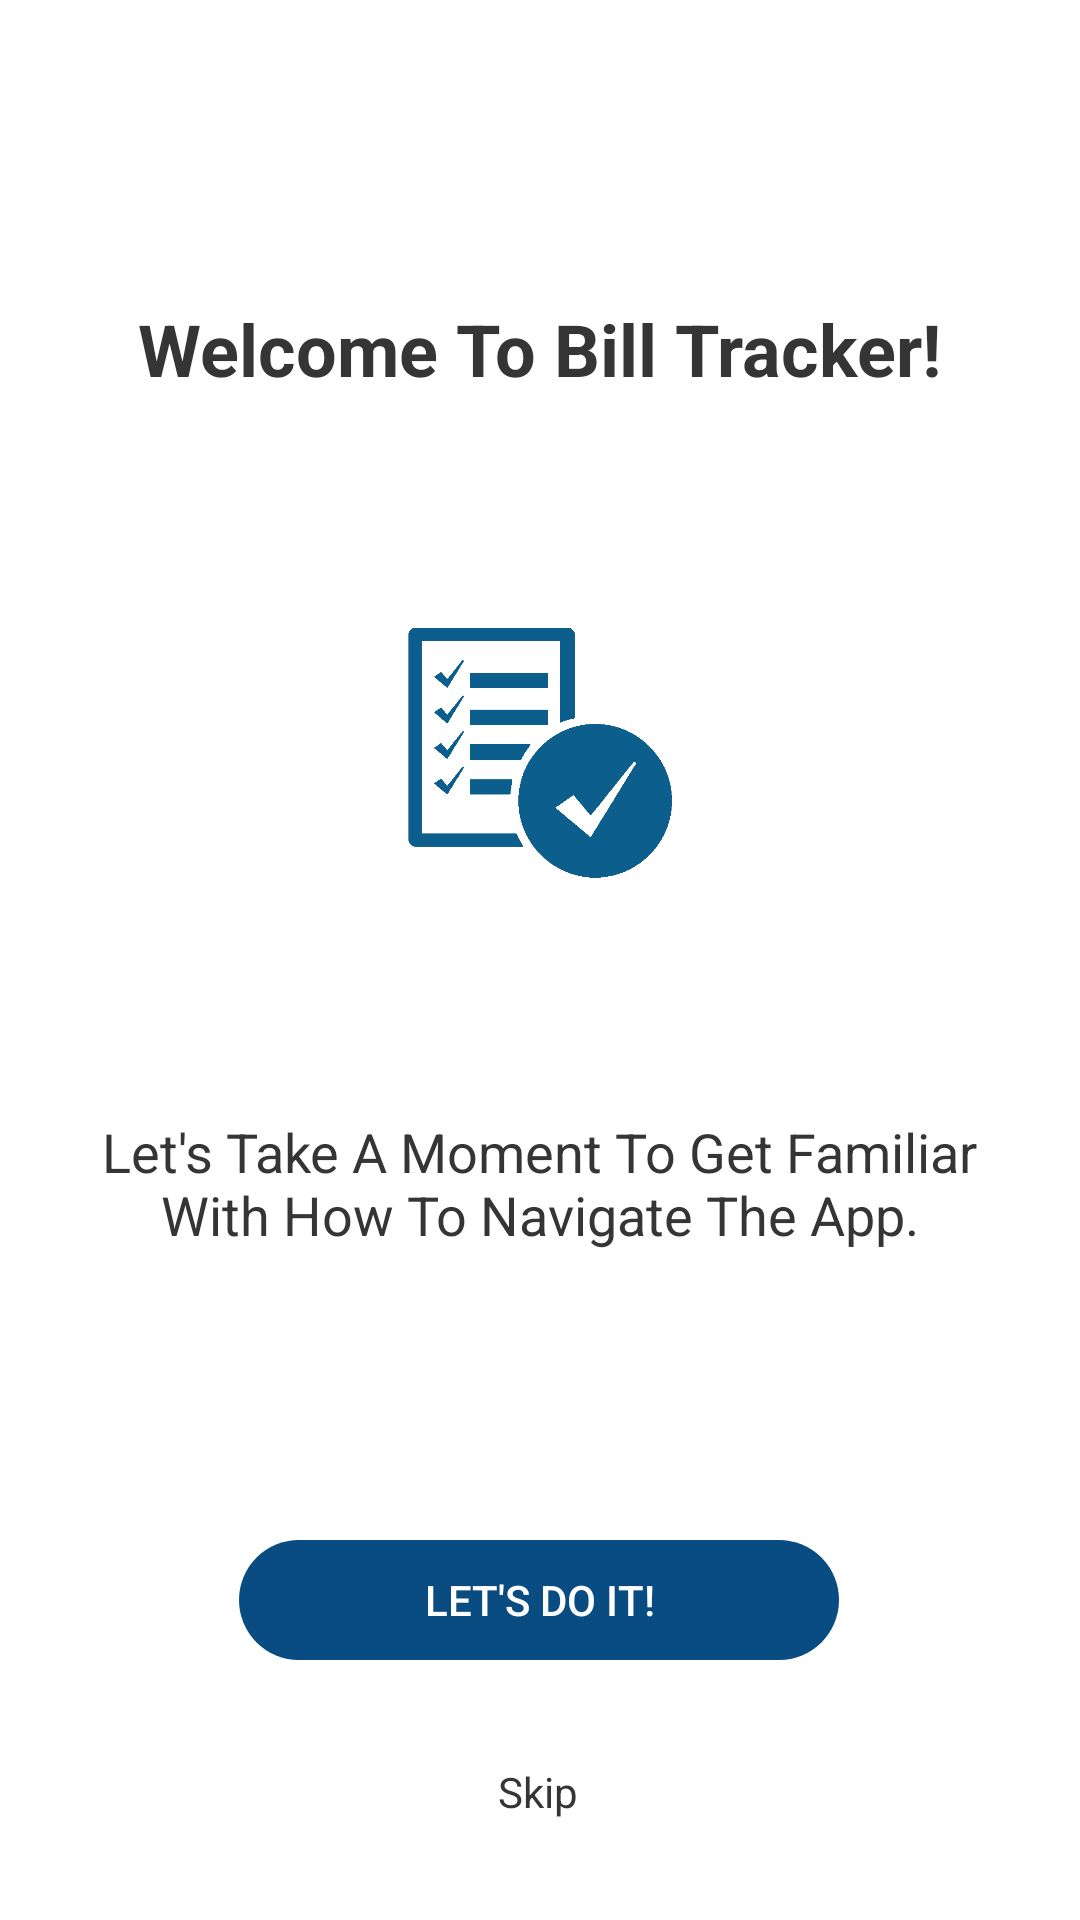

Reconstruct the res/layout file that produces this screen, plus the resources it refers to.
<!-- AndroidManifest.xml: application theme Theme.BillTracker -->
<!-- res/layout/activity_instructions1.xml -->
<?xml version="1.0" encoding="utf-8"?>
<androidx.constraintlayout.widget.ConstraintLayout xmlns:android="http://schemas.android.com/apk/res/android"
    xmlns:app="http://schemas.android.com/apk/res-auto"
    xmlns:tools="http://schemas.android.com/tools"
    android:id="@+id/instructions_1"
    android:layout_width="match_parent"
    android:layout_height="match_parent"
    android:animateLayoutChanges="true"
    tools:context=".Instructions1">

    <ScrollView
        android:layout_width="match_parent"
        android:layout_height="match_parent"
        app:layout_constraintBottom_toBottomOf="parent"
        app:layout_constraintEnd_toEndOf="parent"
        app:layout_constraintStart_toStartOf="parent"
        app:layout_constraintTop_toTopOf="parent">

        <LinearLayout
            android:layout_width="match_parent"
            android:layout_height="wrap_content"
            android:orientation="vertical">

            <androidx.constraintlayout.widget.ConstraintLayout
                android:layout_width="match_parent"
                android:layout_height="match_parent">

                <TextView
                    android:id="@+id/textView13"
                    android:layout_width="wrap_content"
                    android:layout_height="wrap_content"
                    android:layout_marginTop="100dp"
                    android:text="@string/welcomeToBillTracker"
                    android:textSize="24sp"
                    android:textStyle="bold"
                    app:layout_constraintEnd_toEndOf="parent"
                    app:layout_constraintHorizontal_bias="0.498"
                    app:layout_constraintStart_toStartOf="parent"
                    app:layout_constraintTop_toTopOf="parent" />

                <TextView
                    android:id="@+id/textView15"
                    android:layout_width="318dp"
                    android:layout_height="50dp"
                    android:layout_marginTop="72dp"
                    android:gravity="center"
                    android:text="@string/getFamiliar"
                    android:textSize="18sp"
                    app:layout_constraintEnd_toEndOf="parent"
                    app:layout_constraintHorizontal_bias="0.494"
                    app:layout_constraintStart_toStartOf="parent"
                    app:layout_constraintTop_toBottomOf="@+id/imageView11" />

                <ImageView
                    android:id="@+id/imageView11"
                    android:layout_width="88dp"
                    android:layout_height="93dp"
                    android:layout_marginTop="72dp"
                    android:contentDescription="@string/icon"
                    app:layout_constraintEnd_toEndOf="parent"
                    app:layout_constraintStart_toStartOf="parent"
                    app:layout_constraintTop_toBottomOf="@+id/textView13"
                    app:srcCompat="@drawable/newbillsicon"
                    app:tint="@color/button" />

                <Button
                    android:id="@+id/goToPage2"
                    android:layout_width="200dp"
                    android:layout_height="40dp"
                    android:layout_marginTop="30dp"
                    android:background="@drawable/border_styles"
                    android:text="@string/letsDoIt"
                    android:textColor="@color/white"
                    app:backgroundTint="@color/fingerprint"
                    app:layout_constraintEnd_toEndOf="parent"
                    app:layout_constraintHorizontal_bias="0.497"
                    app:layout_constraintStart_toStartOf="parent"
                    app:layout_constraintTop_toBottomOf="@+id/linearLayout6" />

                <TextView
                    android:id="@+id/btnSkip"
                    android:layout_width="70dp"
                    android:layout_height="40dp"
                    android:layout_marginTop="24dp"
                    android:gravity="center"
                    android:text="@string/skip"
                    app:layout_constraintEnd_toEndOf="parent"
                    app:layout_constraintHorizontal_bias="0.498"
                    app:layout_constraintStart_toStartOf="parent"
                    app:layout_constraintTop_toBottomOf="@+id/goToPage2" />

                <ImageView
                    android:id="@+id/goToPage2Arrow"
                    android:layout_width="65dp"
                    android:layout_height="60dp"
                    android:contentDescription="@string/forward_arrow"
                    app:layout_constraintBottom_toBottomOf="parent"
                    app:layout_constraintEnd_toEndOf="parent"
                    app:layout_constraintTop_toTopOf="parent"
                    app:srcCompat="@drawable/ic_baseline_chevron_right_24"
                    app:tint="@color/blackAndWhite" />

                <LinearLayout
                    android:id="@+id/linearLayout6"
                    android:layout_width="70dp"
                    android:layout_height="20dp"
                    android:layout_marginTop="44dp"
                    android:orientation="horizontal"
                    app:layout_constraintEnd_toEndOf="parent"
                    app:layout_constraintHorizontal_bias="0.498"
                    app:layout_constraintStart_toStartOf="parent"
                    app:layout_constraintTop_toBottomOf="@+id/textView15">

                    <ImageView
                        android:id="@+id/imageView14"
                        android:layout_width="15dp"
                        android:layout_height="15dp"
                        android:layout_weight="1"
                        android:contentDescription="@string/dot"
                        android:padding="2dp"
                        app:srcCompat="@drawable/ic_baseline_circle_24"
                        app:tint="@color/darkGrey" />

                    <ImageView
                        android:id="@+id/imageView15"
                        android:layout_width="15dp"
                        android:layout_height="15dp"
                        android:layout_weight="1"
                        android:contentDescription="@string/dot"
                        android:padding="2dp"
                        app:srcCompat="@drawable/ic_baseline_circle_24"
                        app:tint="@color/lightblue" />

                    <ImageView
                        android:id="@+id/imageView16"
                        android:layout_width="15dp"
                        android:layout_height="15dp"
                        android:layout_weight="1"
                        android:contentDescription="@string/dot"
                        android:padding="2dp"
                        app:srcCompat="@drawable/ic_baseline_circle_24"
                        app:tint="@color/lightblue" />

                    <ImageView
                        android:id="@+id/imageView17"
                        android:layout_width="15dp"
                        android:layout_height="15dp"
                        android:layout_weight="1"
                        android:contentDescription="@string/dot"
                        android:padding="2dp"
                        app:srcCompat="@drawable/ic_baseline_circle_24"
                        app:tint="@color/lightblue" />
                </LinearLayout>

            </androidx.constraintlayout.widget.ConstraintLayout>
        </LinearLayout>
    </ScrollView>
</androidx.constraintlayout.widget.ConstraintLayout>
<!-- resources referenced by this layout -->
<resources>
  <color name="blackAndWhite">#141415</color>
  <color name="button">#0C5F8C</color>
  <color name="darkGrey">#292828</color>
  <color name="fingerprint">#084C81</color>
  <color name="lightblue">#AEB1B1</color>
  <color name="white">#FFFFFFFF</color>
  <!-- drawable border_styles (drawable) -->
  <?xml version="1.0" encoding="utf-8"?>
  <selector xmlns:android="http://schemas.android.com/apk/res/android">
      <item>
          <shape android:shape="rectangle">
  
              <corners android:radius="30dp" />
          </shape>
      </item>
  </selector>
  <!-- drawable newbillsicon: png bitmap (drawable, 13253 bytes) -->
  <string name="dot">Dot</string>
  <string name="forward_arrow">Forward Arrow</string>
  <string name="getFamiliar">Let\'s Take A Moment To Get Familiar With How To Navigate The App. </string>
  <string name="icon">Icon</string>
  <string name="letsDoIt">Let\'s Do It!</string>
  <string name="skip">Skip</string>
  <string name="welcomeToBillTracker">Welcome To Bill Tracker!</string>
  <style name="Theme.BillTracker" parent="Theme.MaterialComponents.DayNight.NoActionBar">
          
          <item name="colorPrimary">#0960A3</item>
          <item name="colorPrimaryVariant">#0960A3</item>
          <item name="colorOnPrimary">@color/white</item>
          <item name="editTextBackground">@color/white</item>
          <item name="android:textColor">#353535</item>
          <item name="itemTextColor">@color/white</item>
          
          <item name="colorSecondary">#0960A3</item>
          <item name="colorSecondaryVariant">@color/white</item>
          <item name="colorButtonNormal">@color/black</item>
          <item name="colorOnSecondary">@color/white</item>
          
          <item name="android:statusBarColor">@color/button</item>
          
          <item name="alertDialogTheme">@style/MyDialogStyle</item>
          <item name="colorError">@color/black</item>
          <item name="colorControlHighlight">@android:color/transparent</item>
      </style>
  <color name="black">#FF000000</color>
  <style name="MyDialogStyle" parent="ThemeOverlay.AppCompat.Dialog.Alert">
          <item name="colorAccent">@color/quantum_bluegrey500</item>
          <item name="colorPrimary">@color/grey</item>
          <item name="titleTextColor">@color/grey</item>
          <item name="colorControlActivated">@color/quantum_bluegrey500</item>
          <item name="android:textColor">@color/accent</item>
          <item name="android:textColorPrimary">@color/black</item>
          <item name="android:background">@color/tiles</item>
          <item name="android:textColorSecondary">@color/grey</item>
          <item name="buttonBarNegativeButtonStyle">@style/NegativeButtonStyle</item>
          <item name="buttonBarNeutralButtonStyle">@style/NeutralButtonStyle</item>
          <item name="buttonBarPositiveButtonStyle">@style/PositiveButtonStyle</item>
      </style>
  <color name="grey">#555454</color>
  <color name="accent">#0C5F8C</color>
  <color name="tiles">#F1F0F0</color>
  <style name="NegativeButtonStyle" parent="Widget.MaterialComponents.Button.TextButton.Dialog">
          <item name="android:textColor">@color/lightblue</item>
      </style>
  <style name="NeutralButtonStyle" parent="Widget.MaterialComponents.Button.TextButton.Dialog">
          <item name="android:textColor">#707171</item>
      </style>
  <style name="PositiveButtonStyle" parent="Widget.MaterialComponents.Button.TextButton.Dialog">
          <item name="android:textColor">@color/quantum_bluegrey500</item>
      </style>
</resources>
